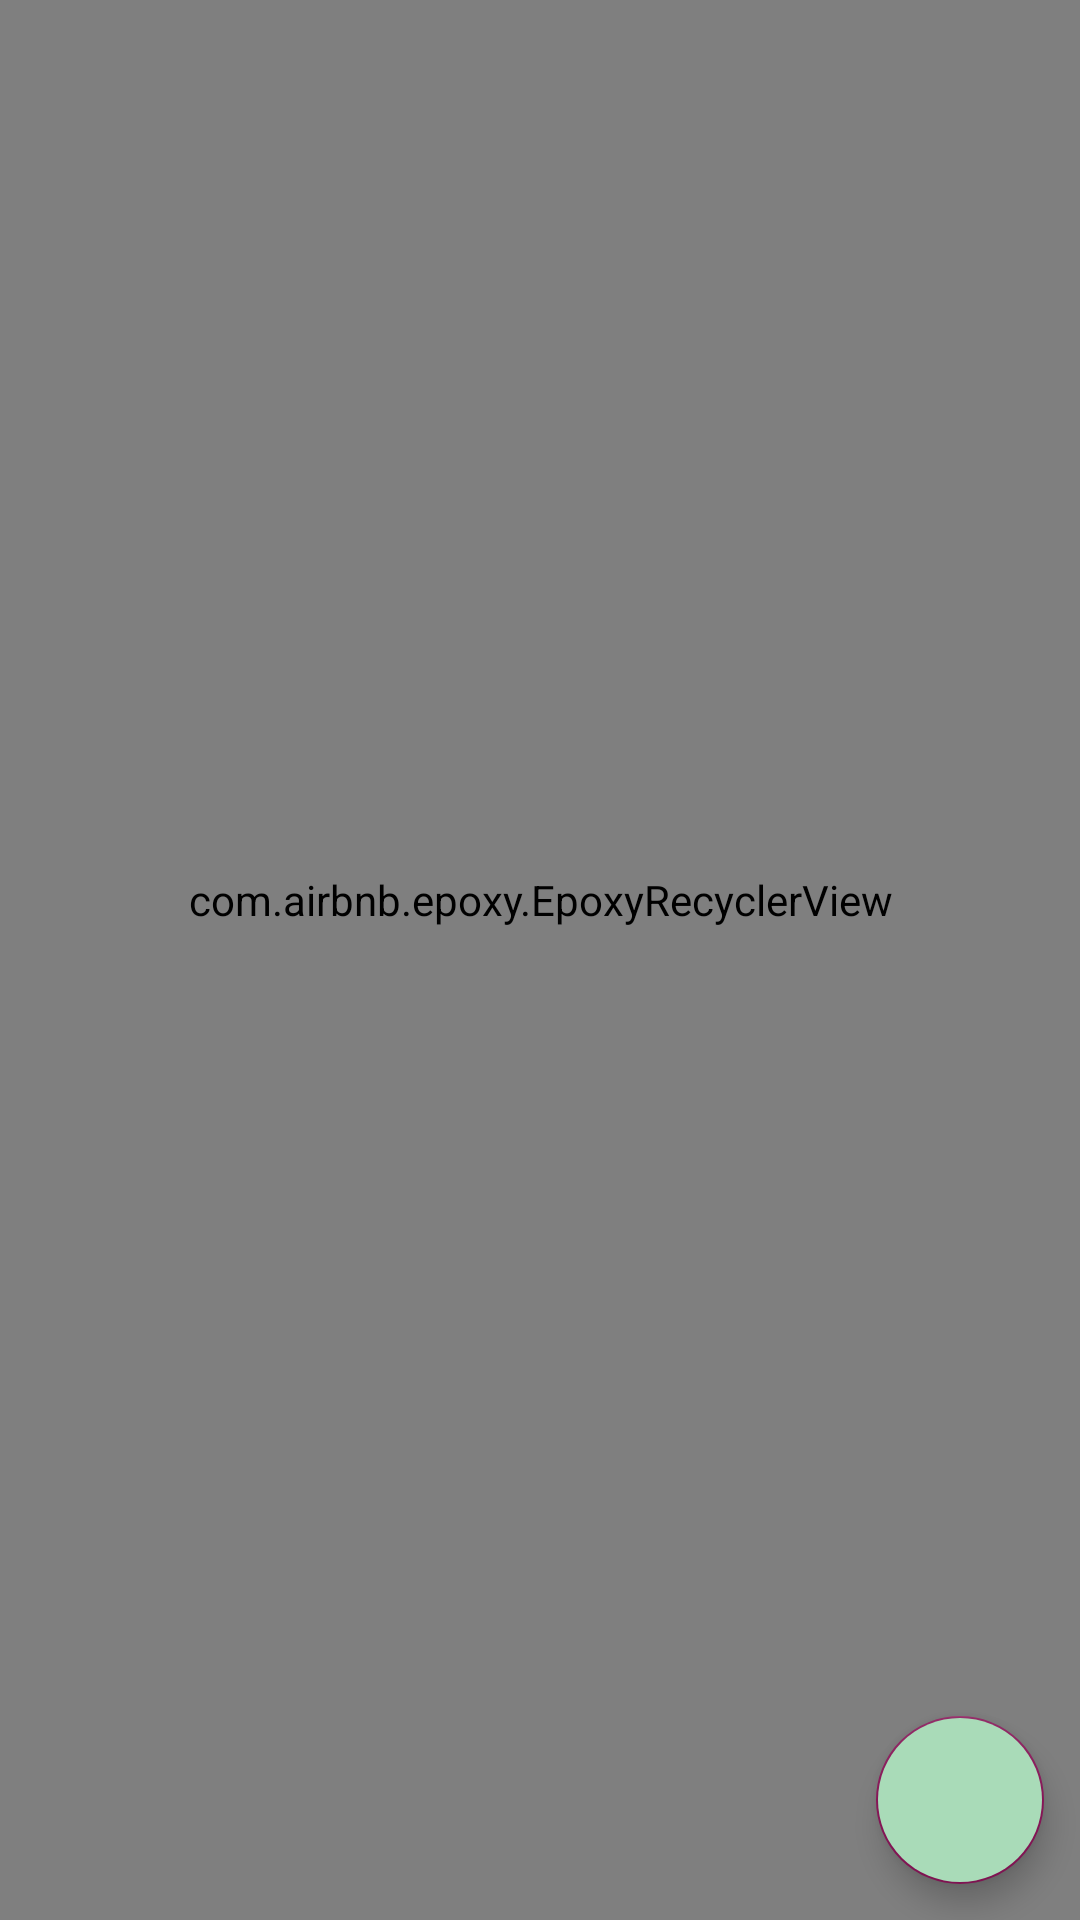

Here is an Android app screen rendered from its layout file. Give the layout XML and the strings, colors and styles it references.
<!-- AndroidManifest.xml: application theme Theme.ToDoSS5 -->
<!-- res/layout/fragment_home.xml -->
<?xml version="1.0" encoding="utf-8"?>
<androidx.constraintlayout.widget.ConstraintLayout xmlns:android="http://schemas.android.com/apk/res/android"
    android:layout_width="match_parent"
    android:layout_height="match_parent"
    android:background="?attr/background"
    xmlns:app="http://schemas.android.com/apk/res-auto">
    <com.airbnb.epoxy.EpoxyRecyclerView
        android:id="@+id/epoxyRecyclerView"
        android:orientation="vertical"
        android:layout_width="match_parent"
        android:layout_height="match_parent"
        android:paddingBottom="40dp"
        app:layoutManager="androidx.recyclerview.widget.LinearLayoutManager"
        />

    <com.google.android.material.floatingactionbutton.FloatingActionButton
        android:id="@+id/fab"
        android:src="@drawable/ic_baseline_add_24"
        android:backgroundTint="@color/green_turtoise"
        android:layout_width="wrap_content"
        android:layout_height="wrap_content"
        android:layout_marginBottom="12dp"
        android:layout_marginRight="12dp"
        app:layout_constraintBottom_toBottomOf="parent"
        app:layout_constraintRight_toRightOf="parent"
        />

</androidx.constraintlayout.widget.ConstraintLayout>
<!-- resources referenced by this layout -->
<resources>
  <color name="green_turtoise">#FFA9DBB8</color>
  <style name="Theme.ToDoSS5" parent="Theme.MaterialComponents.DayNight.DarkActionBar">
          
          <item name="colorPrimary">@color/blue_steel</item>
          <item name="colorPrimaryVariant">@color/blue_steel</item>
          <item name="colorOnPrimary">@color/white</item>
          f
          <item name="colorSecondary">@color/purple_pansy</item>
          <item name="colorSecondaryVariant">@color/pink_irresist</item>
          <item name="colorOnSecondary">@color/black</item>
          
          <item name="android:statusBarColor">?attr/colorPrimaryVariant</item>
          
          <item name="background">@color/green_tea</item>
      </style>
  <color name="blue_steel">#FF4A7B9D</color>
  <color name="white">#FFFFFFFF</color>
  <color name="purple_pansy">#FF861657</color>
  <color name="pink_irresist">#FFAA4465</color>
  <color name="black">#FF000000</color>
  <color name="green_tea">#FFC6EBBE</color>
</resources>
